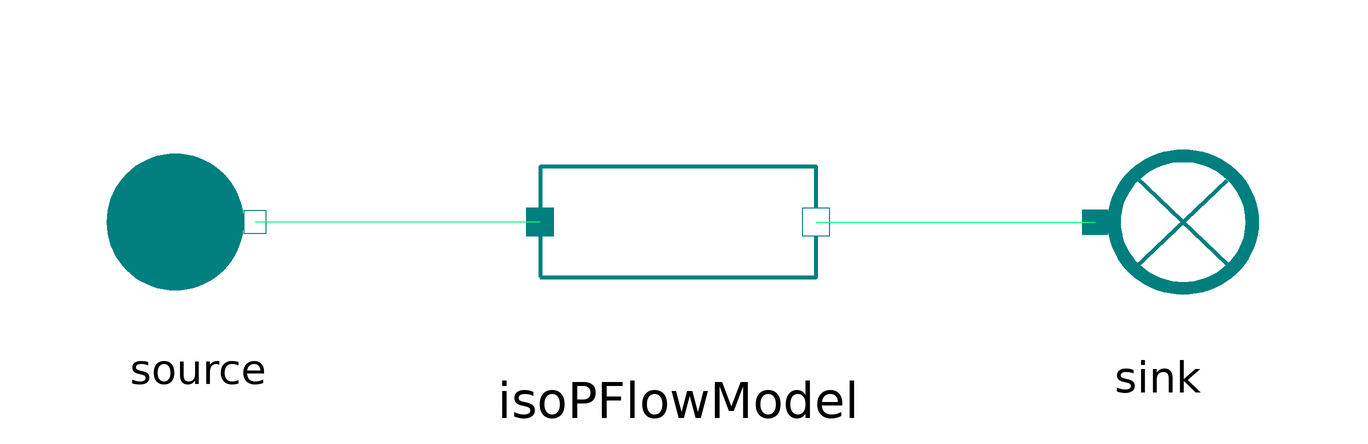

This picture is the connection diagram that the Modelica source below describes through its graphical annotations.

model IsoPFlowModel
      extends MetroscopeModelingLibrary.Utilities.Icons.Tests.RefMoistAirTestIcon;

      import MetroscopeModelingLibrary.Utilities.Units;

      // Boundary conditions
      input Units.Pressure source_P(start=1e5) "Pa";
      input Units.SpecificEnthalpy source_h(start=1e3) "J/kg";
      input Units.NegativeMassFlowRate source_Q(start=-100) "kg/s";
      input Units.Fraction source_relative_humidity(start=0.5) "1";

      // Parameters
      input Units.Power W(start=1e5);

      MetroscopeModelingLibrary.RefMoistAir.BaseClasses.IsoPFlowModel
                                                                 isoPFlowModel
                                                                           annotation (Placement(transformation(extent={{-23,-23},{23,23}})));
      .MetroscopeModelingLibrary.RefMoistAir.BoundaryConditions.Source source annotation (Placement(transformation(extent={{-99,-19},{-61,19}})));
      .MetroscopeModelingLibrary.RefMoistAir.BoundaryConditions.Sink sink annotation (Placement(transformation(extent={{59,-20},{101,20}})));
    equation

      // Boundary Conditions
      source.h_out = source_h;
      source.P_out = source_P;
      source.Q_out = source_Q;
      source.relative_humidity = source_relative_humidity;

      // Parameters
      isoPFlowModel.W = W;

      connect(isoPFlowModel.C_out, sink.C_in) annotation (Line(points={{23,0},{69.5,0}}, color={0,255,128}));
      connect(isoPFlowModel.C_in, source.C_out) annotation (Line(points={{-23,0},{-70.5,0}}, color={0,255,128}));
    end IsoPFlowModel;